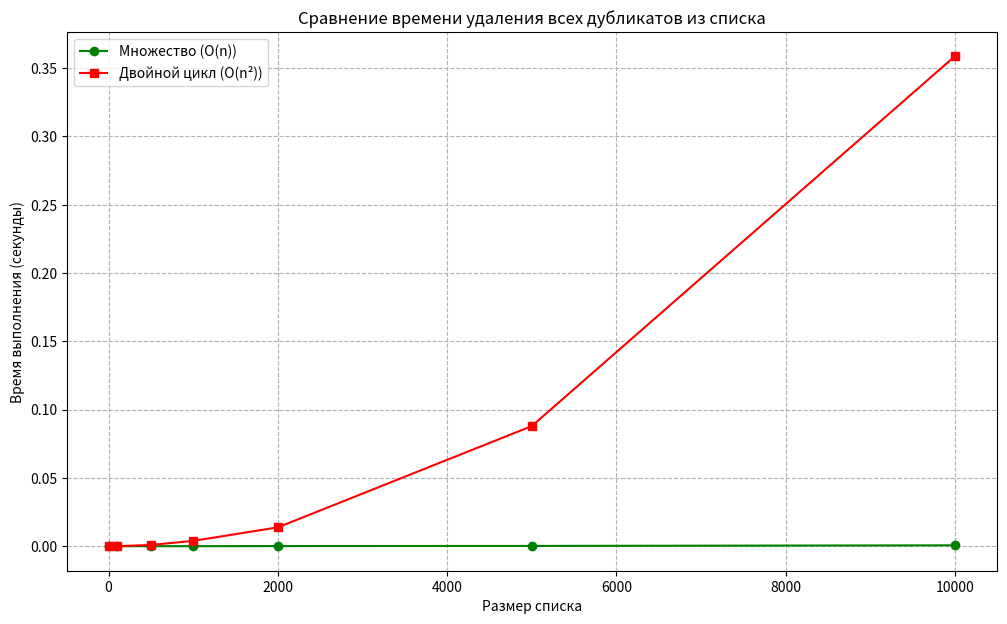

This chart was generated by the following Python code:
import numpy as np
import time
import matplotlib.pyplot as plt

#1
# def has_duplicates_set(lst):
#     seen = set()
#     for item in lst:
#         if item in seen:
#             return True
#         seen.add(item)
#     return False


# def has_duplicates_naive(lst):
#     for i in range(len(lst)):
#         for j in range(i + 1, len(lst)):
#             if lst[i] == lst[j]:
#                 return True
#     return False


# def measure_time(func, lst, repeats=5):
#     times = []
#     result = None
#     for _ in range(repeats):
#         start_time = time.time()
#         result = func(lst)
#         end_time = time.time()
#         times.append(end_time - start_time)
#     return result, np.mean(times)


# sizes = [10, 100, 500, 1000, 2000, 5000, 10_000]
# times_set = []
# times_naive = []

# for size in sizes:
#     arr = list(np.random.randint(0, size * 2, size))
#     arr.append(arr[0])

#     # Замер для множества
#     result_set, time_set = measure_time(has_duplicates_set, arr)
#     times_set.append(time_set)

#     # Замер для двойного цикла (для всех размеров)
#     result_naive, time_naive = measure_time(has_duplicates_naive, arr)
#     times_naive.append(time_naive)

#     print(f"Размер: {size:>6} | Множество: {time_set:.6f}s | Наивный метод: {time_naive:.6f}s")

# plt.figure(figsize=(12, 7))
# plt.plot(sizes, times_set, label="Множество (O(n))", marker="o", color="green")
# plt.plot(sizes, times_naive, label="Двойной цикл (O(n²))", marker="s", color="red")

# plt.title("Сравнение времени проверки дубликатов")
# plt.xlabel("Размер списка")
# plt.ylabel("Время выполнения (секунды)")
# plt.xscale("log")
# plt.yscale("log")
# plt.grid(True, which="both", linestyle="--")
# plt.legend()
# plt.show()

#2
# def peresech_set(lst1, lst2):
#     set1 = set(lst1)
#     set2 = set(lst2)
#     return list(set1 & set2)

# def peresech_lst(lst1, lst2):
#     res = []
#     for item in lst1:
#         if item in lst2:
#             res.append(item)
#     return res

# def measure_time(func, lst1, lst2, repeats = 5):
#     times = []
#     result = None
#     for _ in range(repeats):
#         start_time = time.time()
#         result = func(lst1, lst2)
#         end_time = time.time()
#         times.append(end_time - start_time)
#     return result, np.mean(times)

# sizes = [10, 100, 500, 1000, 2000, 5000, 10000]
# times_set = []
# times_naive = []

# for size in sizes:
#     arr1 = list(np.random.randint(0, size*2, size))
#     arr2 = list(np.random.randint(0, size*2, size))

#     result_set, time_set = measure_time(peresech_set, arr1, arr2)
#     times_set.append(time_set)

#     result_naive, time_naive = measure_time(peresech_lst, arr1, arr2)
#     times_naive.append(time_naive)

#     print(f"Размер: {size:>6} | Множество: {time_set:.6f}s | Наивный метод: {time_naive:.6f}s")

# plt.figure(figsize=(12, 7))
# plt.plot(sizes, times_set, label="Множество (O(n))", marker="o", color="green")
# plt.plot(sizes, times_naive, label="Двойной цикл (O(n²))", marker="s", color="red")

# plt.title("Сравнение времени нахождения пересечения двух списков")
# plt.xlabel("Размер списка")
# plt.ylabel("Время выполнения (секунды)")
# plt.xscale("linear")
# plt.yscale("linear")
# plt.grid(True, which="both", linestyle="--")
# plt.legend()
# plt.show()

#3
def del_dubl_set(lst):
    set1 = set(lst)
    return list(set1)

def del_dubl_list(lst):
    res = []
    for item in lst:
        if item not in res:
            res.append(item)
    return res

def measure_time(func, lst, repeats = 5):
    times = []
    result = None
    for _ in range(repeats):
        start_time = time.time()
        result = func(lst)
        end_time = time.time()
        times.append(end_time - start_time)
    return result, np.mean(times)

sizes = [10, 100, 500, 1000, 2000, 5000, 10000]
times_set = []
times_naive = []

for size in sizes:
    arr = list(np.random.randint(0, size*2, size))

    result_set, time_set = measure_time(del_dubl_set, arr)
    times_set.append(time_set)

    result_naive, time_naive = measure_time(del_dubl_list, arr)
    times_naive.append(time_naive)

    print(f"Размер: {size:>6} | Множество: {time_set:.6f}s | Наивный метод: {time_naive:.6f}s")

plt.figure(figsize=(12, 7))
plt.plot(sizes, times_set, label="Множество (O(n))", marker="o", color="green")
plt.plot(sizes, times_naive, label="Двойной цикл (O(n²))", marker="s", color="red")

plt.title("Сравнение времени удаления всех дубликатов из списка")
plt.xlabel("Размер списка")
plt.ylabel("Время выполнения (секунды)")
plt.xscale("linear")
plt.yscale("linear")
plt.grid(True, which="both", linestyle="--")
plt.legend()
plt.show()

#4
# def set_first_dubl(lst):
#     set1 = set()
#     for item in lst:
#         if item in set1:
#             return item
#         set1.add(item)
#     return False

# def list_first_dubl(lst):
#     for i in range(len(lst)):
#         for j in range(i + 1, len(lst)):
#             if lst[i] == lst[j]:
#                 return lst[i]
#     return False

# def measure_time(func, lst, repeats = 5):
#     times = []
#     result = None
#     for _ in range(repeats):
#         start_time = time.time()
#         result = func(lst)
#         end_time = time.time()
#         times.append(end_time - start_time)
#     return result, np.mean(times)

# sizes = [10, 100, 500, 1000, 2000, 5000, 10000]
# times_set = []
# times_naive = []

# for size in sizes:
#     arr = list(np.random.randint(0, size*2, size))

#     result_set, time_set = measure_time(set_first_dubl, arr)
#     times_set.append(time_set)

#     result_naive, time_naive = measure_time(list_first_dubl, arr)
#     times_naive.append(time_naive)

#     print(f"Размер: {size:>6} | Множество: {time_set:.6f}s | Наивный метод: {time_naive:.6f}s")

# plt.figure(figsize=(12, 7))
# plt.plot(sizes, times_set, label="Множество (O(n))", marker="o", color="green")
# plt.plot(sizes, times_naive, label="Двойной цикл (O(n²))", marker="s", color="red")

# plt.title("Сравнение времени нахождения первого повторяющегося элемента в списке")
# plt.xlabel("Размер списка")
# plt.ylabel("Время выполнения (секунды)")
# plt.xscale("linear")
# plt.yscale("linear")
# plt.grid(True, which="both", linestyle="--")
# plt.legend()
# plt.show()

#5
# def find_para_set(lst, value):
#     set1 = set(lst)
#     for item in lst:
#         number = value - item
#         if number in set1:
#             return (number, item)
#         set1.add(item)
#     return False

# def find_para_list(lst, value):
#     for i in range(len(lst)):
#         for j in range(i+1, len(lst)):
#             if lst[i] + lst[j] == value:
#                 return (lst[i], lst[j])
#     return False

# def measure_time(func, lst, value, repeats = 5):
#     times = []
#     result = None
#     for _ in range(repeats):
#         start_time = time.time()
#         result = func(lst, value)
#         end_time = time.time()
#         times.append(end_time - start_time)
#     return result, np.mean(times)

# sizes = [10, 100, 500, 1000, 2000, 5000, 10000]
# times_set = []
# times_naive = []

# for size in sizes:
#     arr = list(np.random.randint(0, size*2, size))
#     value = size*2

#     result_set, time_set = measure_time(find_para_set,arr, value)
#     times_set.append(time_set)

#     result_naive, time_naive = measure_time(find_para_list, arr, value)
#     times_naive.append(time_naive)

#     print(f"Размер: {size:>6} | Множество: {time_set:.6f}s | Наивный метод: {time_naive:.6f}s")

# plt.figure(figsize=(12, 7))
# plt.plot(sizes, times_set, label="Множество (O(n))", marker="o", color="green")
# plt.plot(sizes, times_naive, label="Двойной цикл (O(n²))", marker="s", color="red")

# plt.title("Сравнение времени нахождения пары чисел с заданной суммой")
# plt.xlabel("Размер списка")
# plt.ylabel("Время выполнения (секунды)")
# plt.xscale("linear")
# plt.yscale("linear")
# plt.grid(True, which="both", linestyle="--")
# plt.legend()
# plt.show()  


